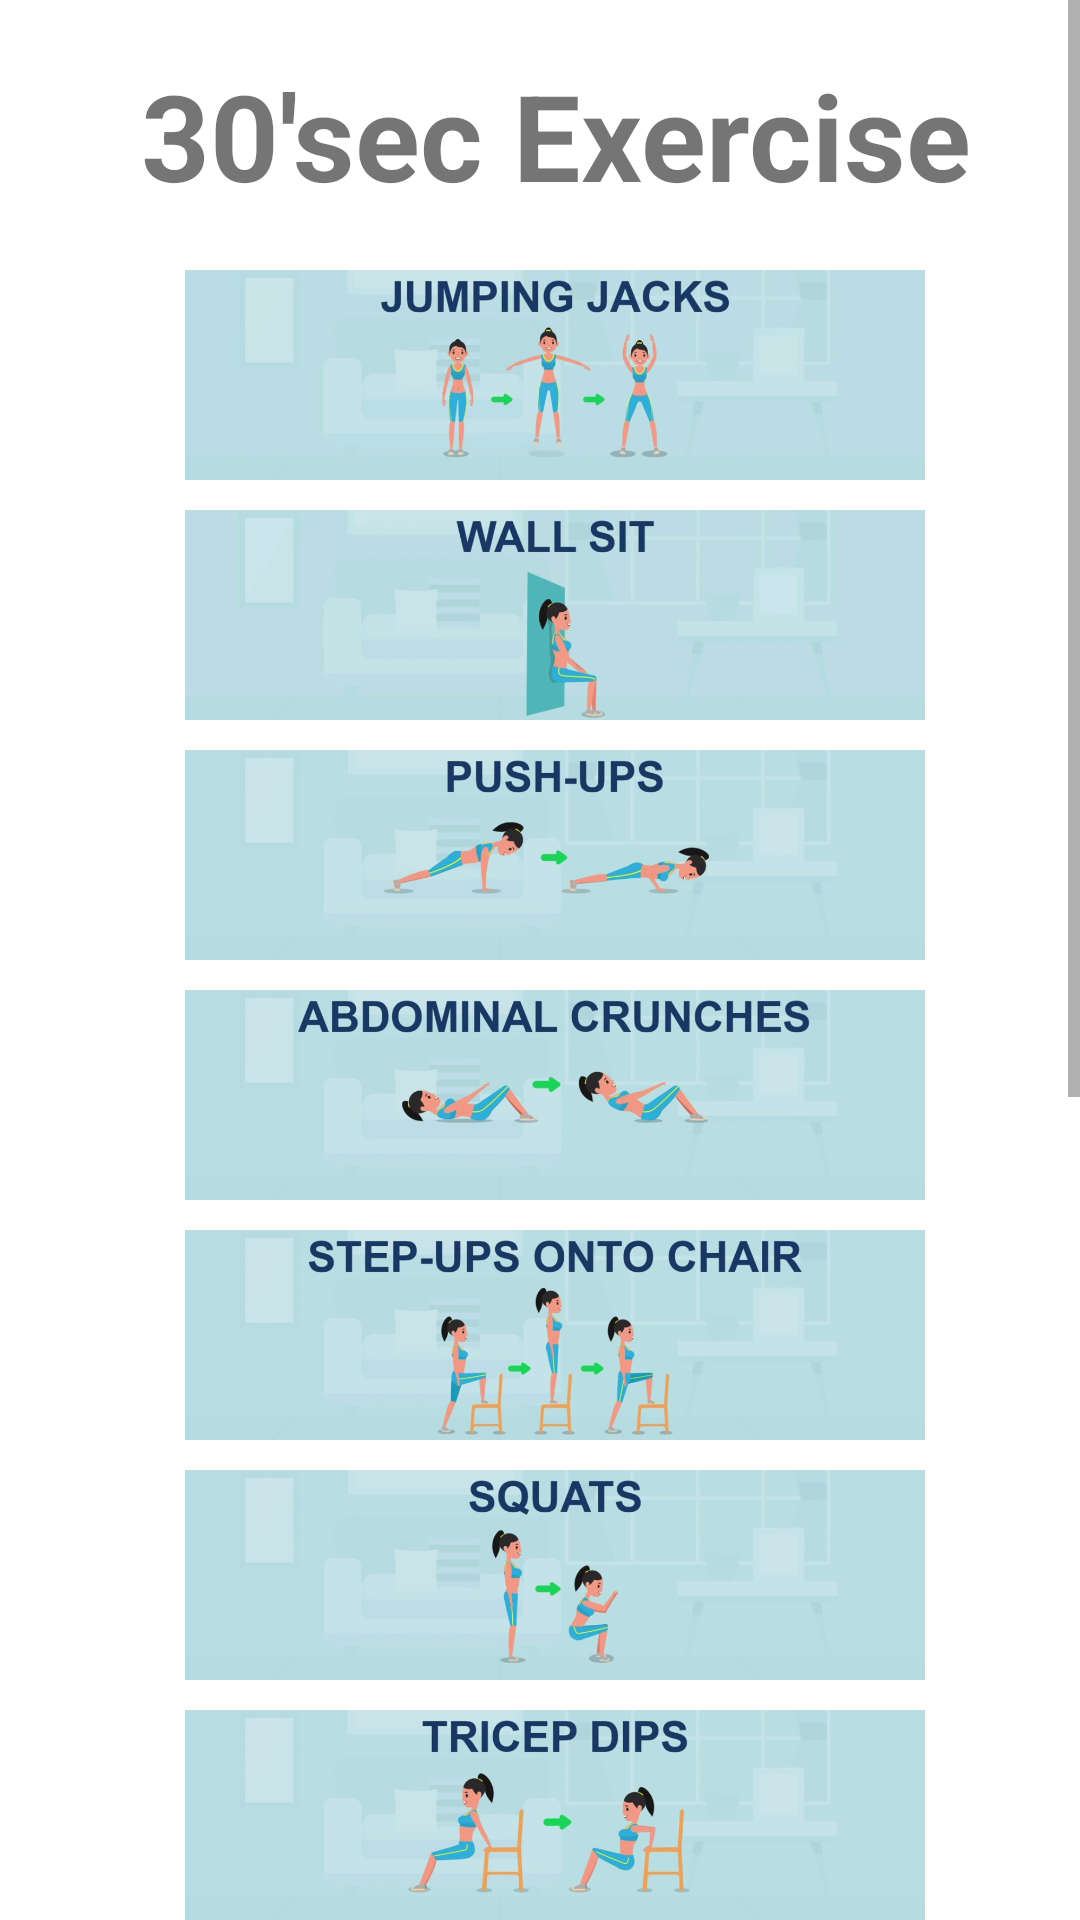

Write the Android layout XML for this screen, with the resource values it uses.
<!-- AndroidManifest.xml: application theme Theme.MeU -->
<!-- res/layout/activity_exercise.xml -->
<?xml version="1.0" encoding="utf-8"?>
<ScrollView xmlns:android="http://schemas.android.com/apk/res/android"
    xmlns:tools="http://schemas.android.com/tools"
    android:layout_width="match_parent"
    android:fillViewport="true"
    android:layout_height="match_parent"
    tools:context=".Exercise">


    <TableLayout
        android:layout_width="match_parent"
        android:layout_height="match_parent"
        android:stretchColumns="1">

        <TableRow>
            <TextView
                android:id="@+id/txt"
                android:text="30'sec Exercise"
                android:textStyle="bold"
                android:gravity="center"
                android:textSize="40dp"
                android:layout_width="wrap_content"
                android:layout_height="70dp"
                android:layout_marginLeft="5dip"
                android:layout_marginTop="10dip"
                android:layout_marginRight="5dip"
                android:src="@drawable/ex11" />
        </TableRow>
        <TableRow>
            <ImageView
                android:id="@+id/imageView1"
                android:layout_width="wrap_content"
                android:layout_height="70dp"
                android:layout_marginLeft="5dip"
                android:layout_marginTop="10dip"
                android:layout_marginRight="5dip"
                android:src="@drawable/ex1" />
        </TableRow>
        <TableRow>
            <ImageView
                android:id="@+id/imageView2"
                android:layout_width="wrap_content"
                android:layout_height="70dp"
                android:layout_marginLeft="5dip"
                android:layout_marginTop="10dip"
                android:layout_marginRight="5dip"
                android:src="@drawable/ex2" />
        </TableRow>
        <TableRow>
            <ImageView
                android:id="@+id/imageView3"
                android:layout_width="wrap_content"
                android:layout_height="70dp"
                android:layout_marginLeft="5dip"
                android:layout_marginTop="10dip"
                android:layout_marginRight="5dip"
                android:src="@drawable/ex3" />
        </TableRow>
        <TableRow>
            <ImageView
                android:id="@+id/imageView4"
                android:layout_width="wrap_content"
                android:layout_height="70dp"
                android:layout_marginLeft="5dip"
                android:layout_marginTop="10dip"
                android:layout_marginRight="5dip"
                android:src="@drawable/ex4" />
        </TableRow>
        <TableRow>
            <ImageView
                android:id="@+id/imageView5"
                android:layout_width="wrap_content"
                android:layout_height="70dp"
                android:layout_marginLeft="5dip"
                android:layout_marginTop="10dip"
                android:layout_marginRight="5dip"
                android:src="@drawable/ex5" />
        </TableRow>
        <TableRow>
            <ImageView
                android:id="@+id/imageView6"
                android:layout_width="wrap_content"
                android:layout_height="70dp"
                android:layout_marginLeft="5dip"
                android:layout_marginTop="10dip"
                android:layout_marginRight="5dip"
                android:src="@drawable/ex6" />
        </TableRow>
        <TableRow>
            <ImageView
                android:id="@+id/imageView7"
                android:layout_width="wrap_content"
                android:layout_height="70dp"
                android:layout_marginLeft="5dip"
                android:layout_marginTop="10dip"
                android:layout_marginRight="5dip"
                android:src="@drawable/ex7" />
        </TableRow>
        <TableRow>
            <ImageView
                android:id="@+id/imageView8"
                android:layout_width="wrap_content"
                android:layout_height="70dp"
                android:layout_marginLeft="5dip"
                android:layout_marginTop="10dip"
                android:layout_marginRight="5dip"
                android:src="@drawable/ex8" />
        </TableRow>
        <TableRow>
            <ImageView
                android:id="@+id/imageView9"
                android:layout_width="wrap_content"
                android:layout_height="70dp"
                android:layout_marginLeft="5dip"
                android:layout_marginTop="10dip"
                android:layout_marginRight="5dip"
                android:src="@drawable/ex9" />
        </TableRow>
        <TableRow>
            <ImageView
                android:id="@+id/imageView10"
                android:layout_width="wrap_content"
                android:layout_height="70dp"
                android:layout_marginLeft="5dip"
                android:layout_marginTop="10dip"
                android:layout_marginRight="5dip"
                android:src="@drawable/ex10" />
        </TableRow>
        <TableRow>
            <ImageView
                android:id="@+id/imageView11"
                android:layout_width="wrap_content"
                android:layout_height="70dp"
                android:layout_marginLeft="5dip"
                android:layout_marginTop="10dip"
                android:layout_marginRight="5dip"
                android:src="@drawable/ex11" />
        </TableRow>
        <TableRow>
            <ImageView
                android:id="@+id/imageView12"
                android:layout_width="wrap_content"
                android:layout_height="70dp"
                android:layout_marginLeft="5dip"
                android:layout_marginTop="10dip"
                android:layout_marginRight="5dip"
                android:src="@drawable/ex12" />
        </TableRow>
        <TableRow>
            <ImageView
                android:id="@+id/imageView13"
                android:layout_width="wrap_content"
                android:layout_height="70dp"
                android:layout_marginLeft="5dip"
                android:layout_marginTop="10dip"
                android:layout_marginRight="5dip"
                android:src="@drawable/ex13" />
        </TableRow>
    </TableLayout>


</ScrollView>
<!-- resources referenced by this layout -->
<resources>
  <!-- drawable ex1: jpg bitmap (drawable, 112824 bytes) -->
  <!-- drawable ex10: jpg bitmap (drawable, 101777 bytes) -->
  <!-- drawable ex11: jpg bitmap (drawable, 116390 bytes) -->
  <!-- drawable ex12: jpg bitmap (drawable, 98421 bytes) -->
  <!-- drawable ex13: jpg bitmap (drawable, 94393 bytes) -->
  <!-- drawable ex2: jpg bitmap (drawable, 78034 bytes) -->
  <!-- drawable ex3: jpg bitmap (drawable, 86245 bytes) -->
  <!-- drawable ex4: jpg bitmap (drawable, 112819 bytes) -->
  <!-- drawable ex5: jpg bitmap (drawable, 122935 bytes) -->
  <!-- drawable ex6: jpg bitmap (drawable, 81240 bytes) -->
  <!-- drawable ex7: jpg bitmap (drawable, 100850 bytes) -->
  <!-- drawable ex8: jpg bitmap (drawable, 69112 bytes) -->
  <!-- drawable ex9: jpg bitmap (drawable, 118688 bytes) -->
  <style name="Theme.MeU" parent="Theme.MaterialComponents.DayNight.NoActionBar">
          
          <item name="colorPrimary">@color/purple_500</item>
          <item name="colorPrimaryVariant">@color/ash</item>
          <item name="colorOnPrimary">@color/white</item>
  
  
          
          <item name="colorSecondary">@color/teal_200</item>
          <item name="colorSecondaryVariant">@color/teal_700</item>
          <item name="colorOnSecondary">@color/ash</item>
          
          <item name="android:statusBarColor" tools:targetApi="l">?attr/colorPrimaryVariant</item>
          
      </style>
  <color name="purple_500">#2196F3</color>
  <color name="ash">#6F6E70</color>
  <color name="white">#FFFFFFFF</color>
  <color name="teal_200">#FF03DAC5</color>
  <color name="teal_700">#FF018786</color>
</resources>
